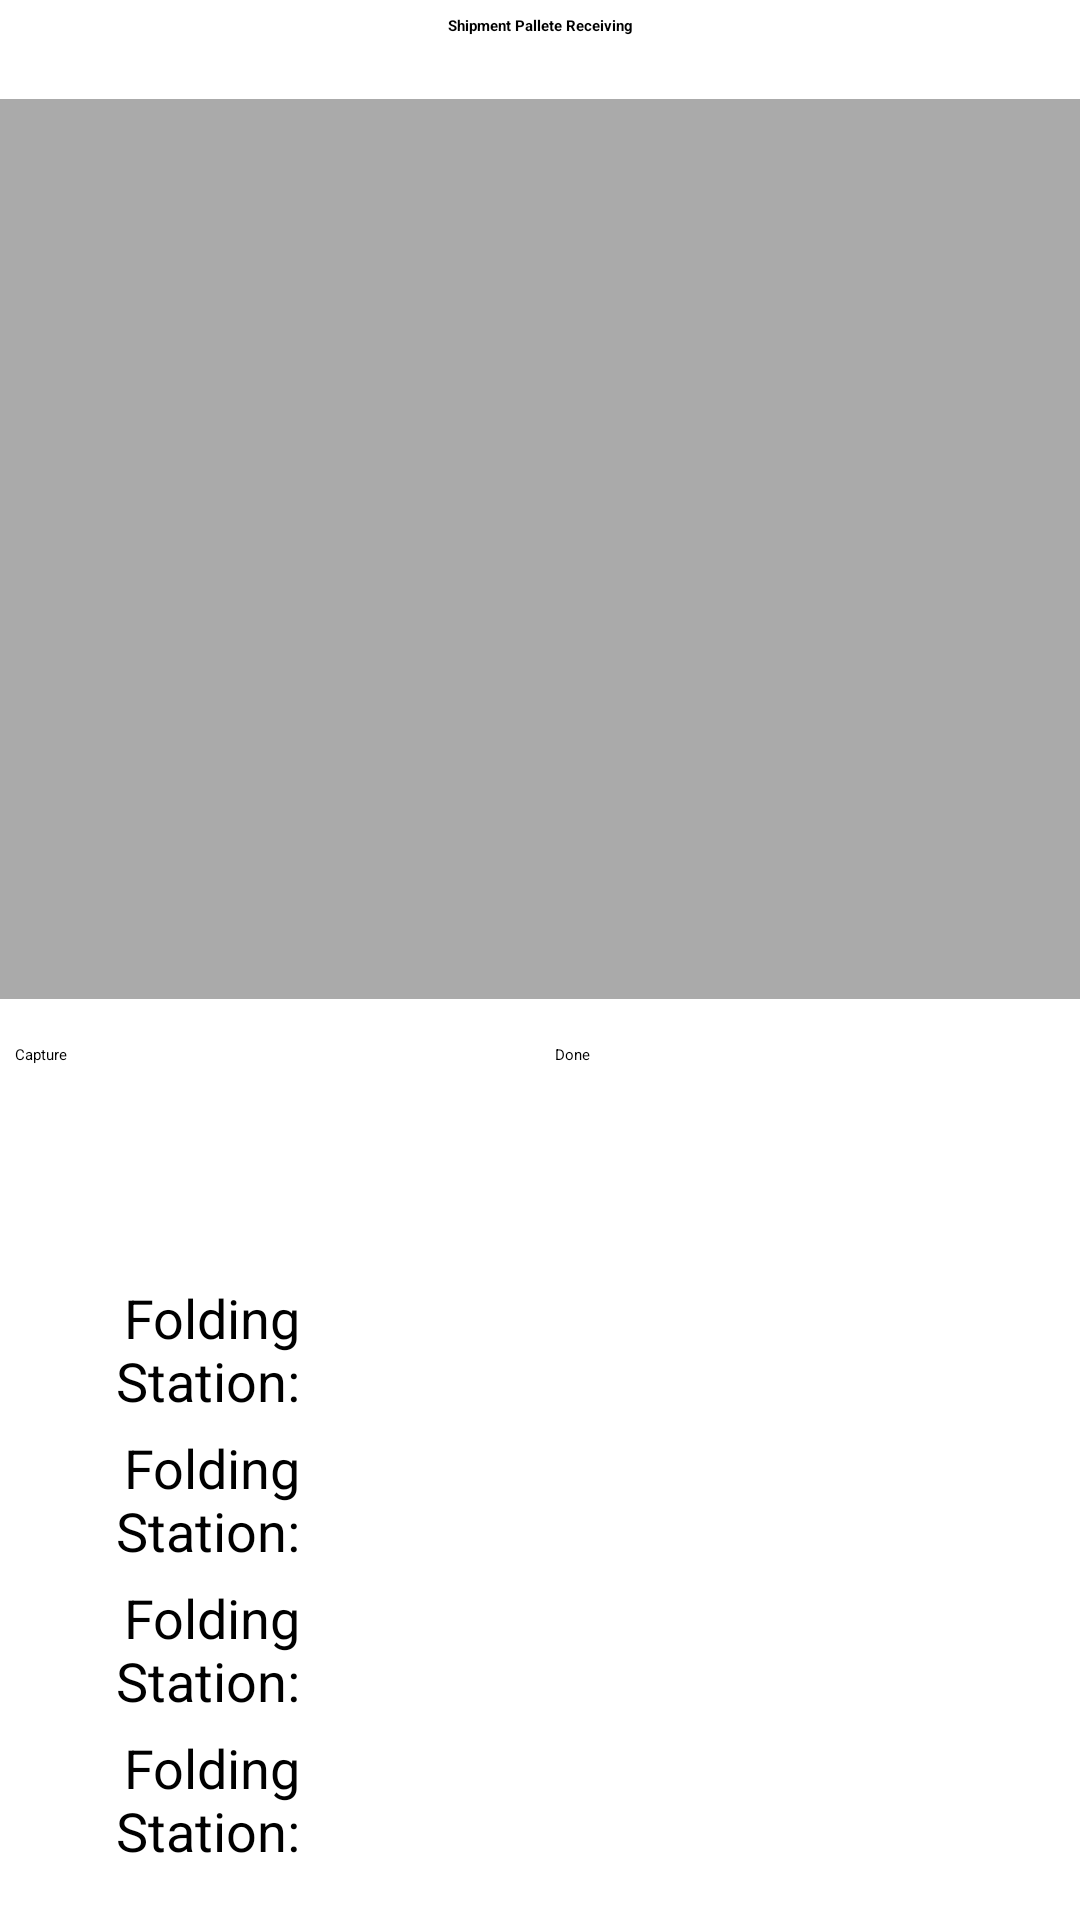

Android layout source for this screen:
<!-- AndroidManifest.xml: activity theme AppTheme.NoActionBar -->
<!-- res/layout/activity_shipment_pallete_receiving.xml -->
<?xml version="1.0" encoding="utf-8"?>
<LinearLayout xmlns:android="http://schemas.android.com/apk/res/android"
              android:orientation="vertical"
              android:layout_width="match_parent"
              android:gravity="center|top"
              android:layout_height="match_parent">

    <TextView
        android:id="@+id/headerTxt"
        android:layout_width="match_parent"
        android:layout_height="wrap_content"
        android:padding="5dp"
        android:text="Shipment Pallete Receiving"
        android:textAlignment="center"
        android:textAppearance="@style/TextAppearance.AppCompat.Large"
        android:textColor="@android:color/black"
        android:textStyle="bold" />
    <LinearLayout
            android:layout_width="match_parent"
            android:layout_height="300dp"
            android:layout_marginTop="16dp"
            android:gravity="center"
            android:background="@android:color/darker_gray"
            android:orientation="vertical">


        <ImageView
                android:id="@+id/mImageView"
                android:layout_width="wrap_content"
                android:layout_height="wrap_content"
                android:layout_gravity="center_horizontal"
                android:contentDescription="Our Image"/>
    </LinearLayout>


    <LinearLayout
            android:orientation="horizontal"
            android:layout_width="match_parent"
            android:layout_height="wrap_content">

        <Button
            android:id="@+id/btnCapture"
            android:layout_width="0dp"
            android:layout_height="45dp"
            android:layout_marginTop="10dp"
            android:layout_weight="0.5"
            android:padding="5dp"
            android:text="Capture"
            android:textColor="@android:color/black" />

        <Button
            android:id="@+id/btnShipPallReciDone"
            android:layout_width="0dp"
            android:layout_height="45dp"
            android:layout_marginTop="10dp"
            android:layout_weight="0.5"
            android:padding="5dp"
            android:text="Done"
            android:textColor="@android:color/black" />
    </LinearLayout>
    <LinearLayout
        android:orientation="horizontal"
        android:layout_width="match_parent"
        android:layout_height="wrap_content">

        <TextView
            android:id="@+id/lblStatus"
            android:layout_width="wrap_content"
            android:layout_height="39dp"
            android:layout_weight="1" />
    </LinearLayout>
    <LinearLayout
        android:layout_width="match_parent"
        android:layout_height="50dp"
        android:orientation="horizontal">

        <TextView
            android:id="@+id/lblFoldingScanStation"
            android:layout_width="300px"
            android:layout_height="wrap_content"
            android:text="Folding Station:"
            android:textAlignment="textEnd"
            android:textSize="18sp" />

        <EditText
            android:id="@+id/txtFoldingScanStation"
            android:layout_width="wrap_content"
            android:layout_height="48dp"
            android:layout_weight="1"
            android:ems="3"
            android:inputType="textPersonName"
            android:textSize="12sp" />

    </LinearLayout>
    <LinearLayout
        android:layout_width="match_parent"
        android:layout_height="50dp"
        android:orientation="horizontal">

        <TextView
            android:id="@+id/lblFoldingScanStation"
            android:layout_width="300px"
            android:layout_height="wrap_content"
            android:text="Folding Station:"
            android:textAlignment="textEnd"
            android:textSize="18sp" />

        <EditText
            android:id="@+id/txtFoldingScanStation"
            android:layout_width="wrap_content"
            android:layout_height="48dp"
            android:layout_weight="1"
            android:ems="3"
            android:inputType="textPersonName"
            android:textSize="12sp" />

    </LinearLayout>
    <LinearLayout
        android:layout_width="match_parent"
        android:layout_height="50dp"
        android:orientation="horizontal">

        <TextView
            android:id="@+id/lblFoldingScanStation"
            android:layout_width="300px"
            android:layout_height="wrap_content"
            android:text="Folding Station:"
            android:textAlignment="textEnd"
            android:textSize="18sp" />

        <EditText
            android:id="@+id/txtFoldingScanStation"
            android:layout_width="wrap_content"
            android:layout_height="48dp"
            android:layout_weight="1"
            android:ems="3"
            android:inputType="textPersonName"
            android:textSize="12sp" />

    </LinearLayout>
    <LinearLayout
        android:layout_width="match_parent"
        android:layout_height="50dp"
        android:orientation="horizontal">

        <TextView
            android:id="@+id/lblFoldingScanStation"
            android:layout_width="300px"
            android:layout_height="wrap_content"
            android:text="Folding Station:"
            android:textAlignment="textEnd"
            android:textSize="18sp" />

        <EditText
            android:id="@+id/txtFoldingScanStation"
            android:layout_width="wrap_content"
            android:layout_height="48dp"
            android:layout_weight="1"
            android:ems="3"
            android:inputType="textPersonName"
            android:textSize="12sp" />

    </LinearLayout>

</LinearLayout>
<!-- resources referenced by this layout -->
<resources>

</resources>
